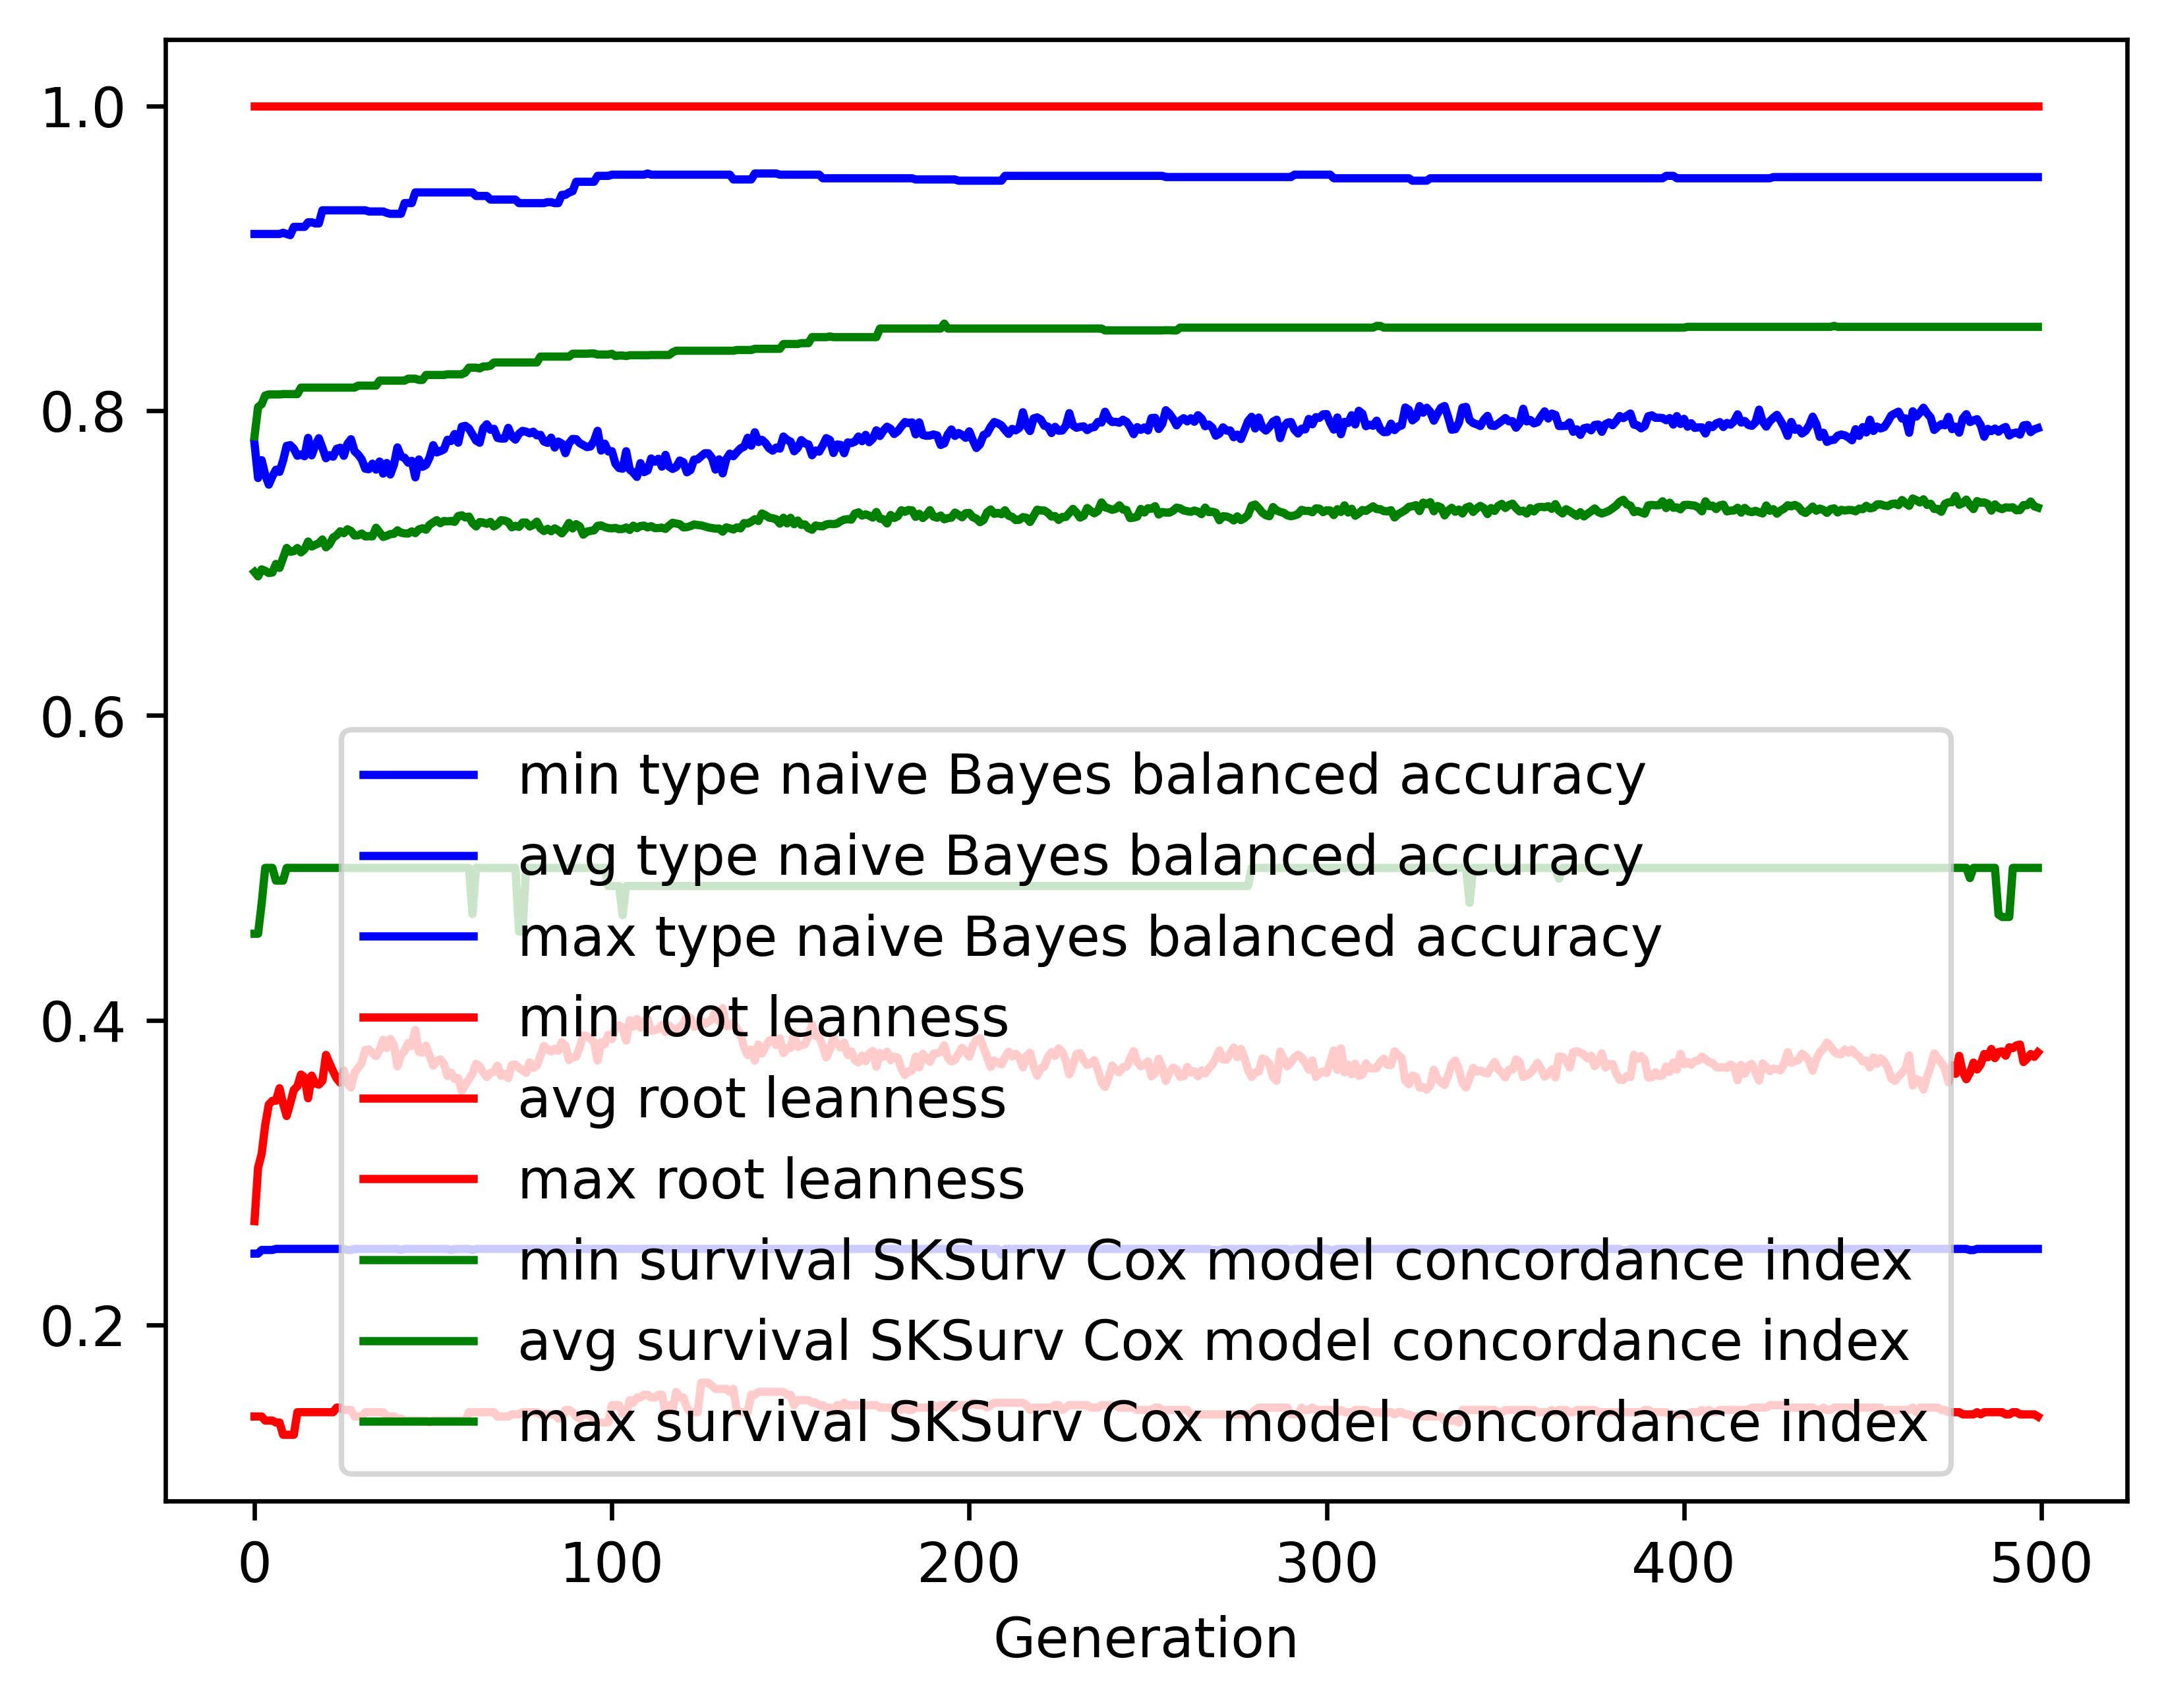

Values plotted in this chart, from the file beside it:
gen, evals, gen_feats, explored, type naive Bayes balanced accuracy_min, type naive Bayes balanced accuracy_avg, type naive Bayes balanced accuracy_max, type naive Bayes balanced accuracy_std, root leanness_min, root leanness_avg, root leanness_max, root leanness_std, survival SKSurv Cox model concordance in…, survival SKSurv Cox model concordance in…, survival SKSurv Cox model concordance in…, survival SKSurv Cox model concordance in…
0, 500, 467, 467, 0.2469, 0.7784, 0.9159, 0.1407, 0.14, 0.2682, 1.0, 0.1645, 0.4568, 0.6941, 0.7831, 0.05651
1, 628, 669, 674, 0.2469, 0.7558, 0.9159, 0.1424, 0.14, 0.3033, 1.0, 0.1389, 0.4568, 0.6912, 0.8024, 0.06109
2, 654, 712, 885, 0.2493, 0.7675, 0.9159, 0.1208, 0.14, 0.3123, 1.0, 0.1312, 0.4767, 0.6959, 0.8042, 0.05848
3, 657, 766, 1123, 0.2493, 0.7579, 0.9159, 0.1318, 0.1374, 0.3314, 1.0, 0.1443, 0.5, 0.6949, 0.8099, 0.05895
4, 663, 777, 1344, 0.2493, 0.7515, 0.9159, 0.1372, 0.1374, 0.3447, 1.0, 0.148, 0.5, 0.6934, 0.8106, 0.05877
5, 660, 776, 1522, 0.2493, 0.7568, 0.9159, 0.1347, 0.1374, 0.3472, 1.0, 0.1518, 0.5, 0.6938, 0.8106, 0.05945
6, 646, 810, 1712, 0.25, 0.7612, 0.9159, 0.122, 0.1361, 0.3472, 1.0, 0.145, 0.4916, 0.6994, 0.8106, 0.05896
7, 650, 788, 1890, 0.25, 0.7598, 0.9159, 0.128, 0.1361, 0.3554, 1.0, 0.1525, 0.4916, 0.6968, 0.8106, 0.06146
8, 640, 798, 2035, 0.25, 0.7672, 0.9167, 0.1288, 0.128, 0.3452, 1.0, 0.1493, 0.4916, 0.7033, 0.8109, 0.0609
9, 639, 817, 2201, 0.25, 0.7769, 0.9159, 0.1222, 0.128, 0.3372, 1.0, 0.1467, 0.5, 0.7099, 0.8109, 0.0566
10, 644, 807, 2342, 0.25, 0.7774, 0.9151, 0.1192, 0.128, 0.3455, 1.0, 0.1437, 0.5, 0.7074, 0.8109, 0.05507
11, 659, 786, 2457, 0.25, 0.775, 0.9206, 0.1229, 0.128, 0.3544, 1.0, 0.1472, 0.5, 0.7078, 0.8109, 0.05465
12, 647, 845, 2616, 0.25, 0.7704, 0.9206, 0.1284, 0.1429, 0.3567, 1.0, 0.1494, 0.5, 0.7099, 0.8109, 0.05372
13, 656, 798, 2743, 0.25, 0.7712, 0.9206, 0.1234, 0.1429, 0.3644, 1.0, 0.1468, 0.5, 0.707, 0.8151, 0.05396
14, 641, 805, 2862, 0.25, 0.7701, 0.9206, 0.1262, 0.1429, 0.3626, 1.0, 0.1526, 0.5, 0.709, 0.8151, 0.05656
15, 641, 806, 2991, 0.25, 0.7821, 0.9236, 0.1246, 0.1429, 0.3488, 1.0, 0.1521, 0.5, 0.7141, 0.8151, 0.05549
16, 650, 825, 3114, 0.25, 0.7707, 0.9236, 0.1304, 0.1429, 0.3637, 1.0, 0.1536, 0.5, 0.7109, 0.8151, 0.05527
17, 628, 854, 3235, 0.25, 0.7771, 0.9228, 0.1263, 0.1429, 0.3586, 1.0, 0.1512, 0.5, 0.712, 0.8151, 0.0562
18, 630, 841, 3344, 0.25, 0.7819, 0.9228, 0.1222, 0.1429, 0.3578, 1.0, 0.1505, 0.5, 0.713, 0.8151, 0.05561
19, 643, 829, 3455, 0.25, 0.7756, 0.9314, 0.1256, 0.1429, 0.3603, 1.0, 0.1507, 0.5, 0.7155, 0.8151, 0.05376
20, 665, 797, 3553, 0.25, 0.7688, 0.9314, 0.1269, 0.1429, 0.3773, 1.0, 0.1492, 0.5, 0.7103, 0.8151, 0.0546
21, 640, 831, 3659, 0.25, 0.7708, 0.9314, 0.1294, 0.1429, 0.3718, 1.0, 0.1534, 0.5, 0.7124, 0.8151, 0.0553
22, 638, 856, 3765, 0.25, 0.7698, 0.9314, 0.1295, 0.1429, 0.3664, 1.0, 0.1514, 0.5, 0.7167, 0.8151, 0.05416
23, 627, 860, 3859, 0.25, 0.7749, 0.9314, 0.1275, 0.1459, 0.3618, 1.0, 0.1489, 0.5, 0.7182, 0.8151, 0.05226
24, 625, 860, 3944, 0.25, 0.7757, 0.9314, 0.1294, 0.1459, 0.359, 1.0, 0.1474, 0.5, 0.7209, 0.8151, 0.05176
25, 636, 869, 4037, 0.25, 0.7704, 0.9314, 0.1312, 0.1443, 0.3671, 1.0, 0.1494, 0.5, 0.7196, 0.8151, 0.05165
26, 630, 864, 4116, 0.2493, 0.7782, 0.9314, 0.1294, 0.1443, 0.3586, 1.0, 0.1495, 0.5, 0.7222, 0.8151, 0.05185
27, 638, 862, 4193, 0.2493, 0.7812, 0.9314, 0.1316, 0.1443, 0.3558, 1.0, 0.1514, 0.5, 0.721, 0.8151, 0.05281
28, 630, 849, 4265, 0.25, 0.7734, 0.9314, 0.1318, 0.14, 0.3658, 1.0, 0.1499, 0.5, 0.7181, 0.8151, 0.05376
29, 621, 837, 4323, 0.25, 0.7712, 0.9314, 0.1347, 0.14, 0.3687, 1.0, 0.1532, 0.5, 0.7182, 0.8164, 0.05363
30, 627, 843, 4385, 0.25, 0.768, 0.9314, 0.1342, 0.14, 0.3721, 1.0, 0.1495, 0.5, 0.7194, 0.8164, 0.0526
31, 621, 853, 4443, 0.25, 0.7619, 0.9314, 0.1369, 0.1429, 0.3806, 1.0, 0.1509, 0.5, 0.7175, 0.8164, 0.05394
32, 625, 869, 4507, 0.25, 0.7616, 0.9307, 0.1385, 0.1429, 0.3808, 1.0, 0.1543, 0.5, 0.7176, 0.8164, 0.05472
33, 626, 869, 4561, 0.25, 0.7652, 0.9307, 0.1358, 0.1429, 0.3785, 1.0, 0.1554, 0.5, 0.7175, 0.8164, 0.05541
34, 625, 865, 4624, 0.25, 0.7613, 0.9307, 0.1355, 0.1429, 0.3764, 1.0, 0.1504, 0.5, 0.7232, 0.8164, 0.05292
35, 614, 867, 4681, 0.25, 0.7666, 0.9307, 0.1302, 0.1429, 0.3804, 1.0, 0.1488, 0.5, 0.7201, 0.8197, 0.05326
36, 645, 887, 4747, 0.25, 0.7587, 0.9307, 0.137, 0.1429, 0.3872, 1.0, 0.1499, 0.5, 0.7171, 0.8197, 0.05423
37, 619, 879, 4792, 0.25, 0.7656, 0.9297, 0.1355, 0.14, 0.3819, 1.0, 0.1496, 0.5, 0.7179, 0.8197, 0.0536
38, 624, 867, 4833, 0.25, 0.7581, 0.9292, 0.1378, 0.14, 0.3878, 1.0, 0.1479, 0.5, 0.719, 0.8197, 0.05357
39, 630, 876, 4875, 0.25, 0.7644, 0.9292, 0.1309, 0.14, 0.3836, 1.0, 0.1492, 0.5, 0.7192, 0.8197, 0.056
40, 631, 863, 4911, 0.25, 0.7759, 0.9292, 0.128, 0.1387, 0.3698, 1.0, 0.1471, 0.5, 0.7215, 0.8197, 0.05313
41, 624, 889, 4940, 0.2493, 0.7699, 0.9292, 0.1363, 0.1387, 0.3773, 1.0, 0.1504, 0.5, 0.7199, 0.8197, 0.05362
42, 626, 845, 4976, 0.25, 0.7691, 0.9362, 0.1333, 0.1374, 0.3799, 1.0, 0.1478, 0.5, 0.7195, 0.8197, 0.05396
43, 614, 895, 5019, 0.25, 0.7659, 0.9362, 0.1318, 0.1374, 0.3851, 1.0, 0.1467, 0.5, 0.7194, 0.821, 0.05351
44, 626, 884, 5056, 0.25, 0.7671, 0.9362, 0.1309, 0.1374, 0.3831, 1.0, 0.1488, 0.5, 0.7208, 0.821, 0.0541
45, 623, 899, 5081, 0.25, 0.7562, 0.9432, 0.1346, 0.1374, 0.3936, 1.0, 0.1447, 0.5, 0.7197, 0.821, 0.05352
46, 625, 879, 5107, 0.25, 0.768, 0.9432, 0.1296, 0.1374, 0.3793, 1.0, 0.1462, 0.5, 0.7221, 0.8201, 0.05367
47, 625, 891, 5137, 0.25, 0.7632, 0.9432, 0.1377, 0.1374, 0.3788, 1.0, 0.1509, 0.5, 0.7228, 0.8201, 0.05483
48, 640, 866, 5166, 0.25, 0.7644, 0.9432, 0.1345, 0.1374, 0.3833, 1.0, 0.1487, 0.5, 0.7219, 0.8234, 0.05573
49, 627, 890, 5203, 0.25, 0.7693, 0.9432, 0.1278, 0.1361, 0.3767, 1.0, 0.1478, 0.5, 0.7251, 0.8234, 0.05394
50, 627, 884, 5228, 0.25, 0.7773, 0.9432, 0.1239, 0.1374, 0.3703, 1.0, 0.1442, 0.5, 0.7267, 0.8234, 0.05201
51, 638, 877, 5252, 0.25, 0.7726, 0.9432, 0.1246, 0.1374, 0.3733, 1.0, 0.1447, 0.5, 0.7282, 0.8234, 0.05215
52, 632, 881, 5279, 0.25, 0.7735, 0.9432, 0.1233, 0.1374, 0.3743, 1.0, 0.1473, 0.5, 0.7262, 0.8234, 0.05391
53, 637, 895, 5302, 0.25, 0.7745, 0.9432, 0.1239, 0.1374, 0.3714, 1.0, 0.1453, 0.5, 0.7276, 0.8234, 0.05328
54, 645, 913, 5332, 0.25, 0.7809, 0.9432, 0.124, 0.1374, 0.3634, 1.0, 0.1507, 0.5, 0.7274, 0.8238, 0.05567
55, 629, 927, 5355, 0.2493, 0.7801, 0.9432, 0.125, 0.1374, 0.3657, 1.0, 0.1474, 0.5, 0.7276, 0.8238, 0.05536
56, 636, 872, 5377, 0.25, 0.7847, 0.9432, 0.1232, 0.1374, 0.3615, 1.0, 0.1503, 0.5, 0.727, 0.8238, 0.05751
57, 631, 879, 5397, 0.25, 0.779, 0.9432, 0.1277, 0.1374, 0.3621, 1.0, 0.15, 0.5, 0.7308, 0.8238, 0.0556
58, 633, 865, 5414, 0.25, 0.7895, 0.9432, 0.1195, 0.1374, 0.3536, 1.0, 0.1503, 0.5, 0.7314, 0.8238, 0.05595
59, 616, 909, 5434, 0.25, 0.7901, 0.9432, 0.1198, 0.1374, 0.3578, 1.0, 0.1515, 0.5, 0.7299, 0.825, 0.05729
... 440 more rows
